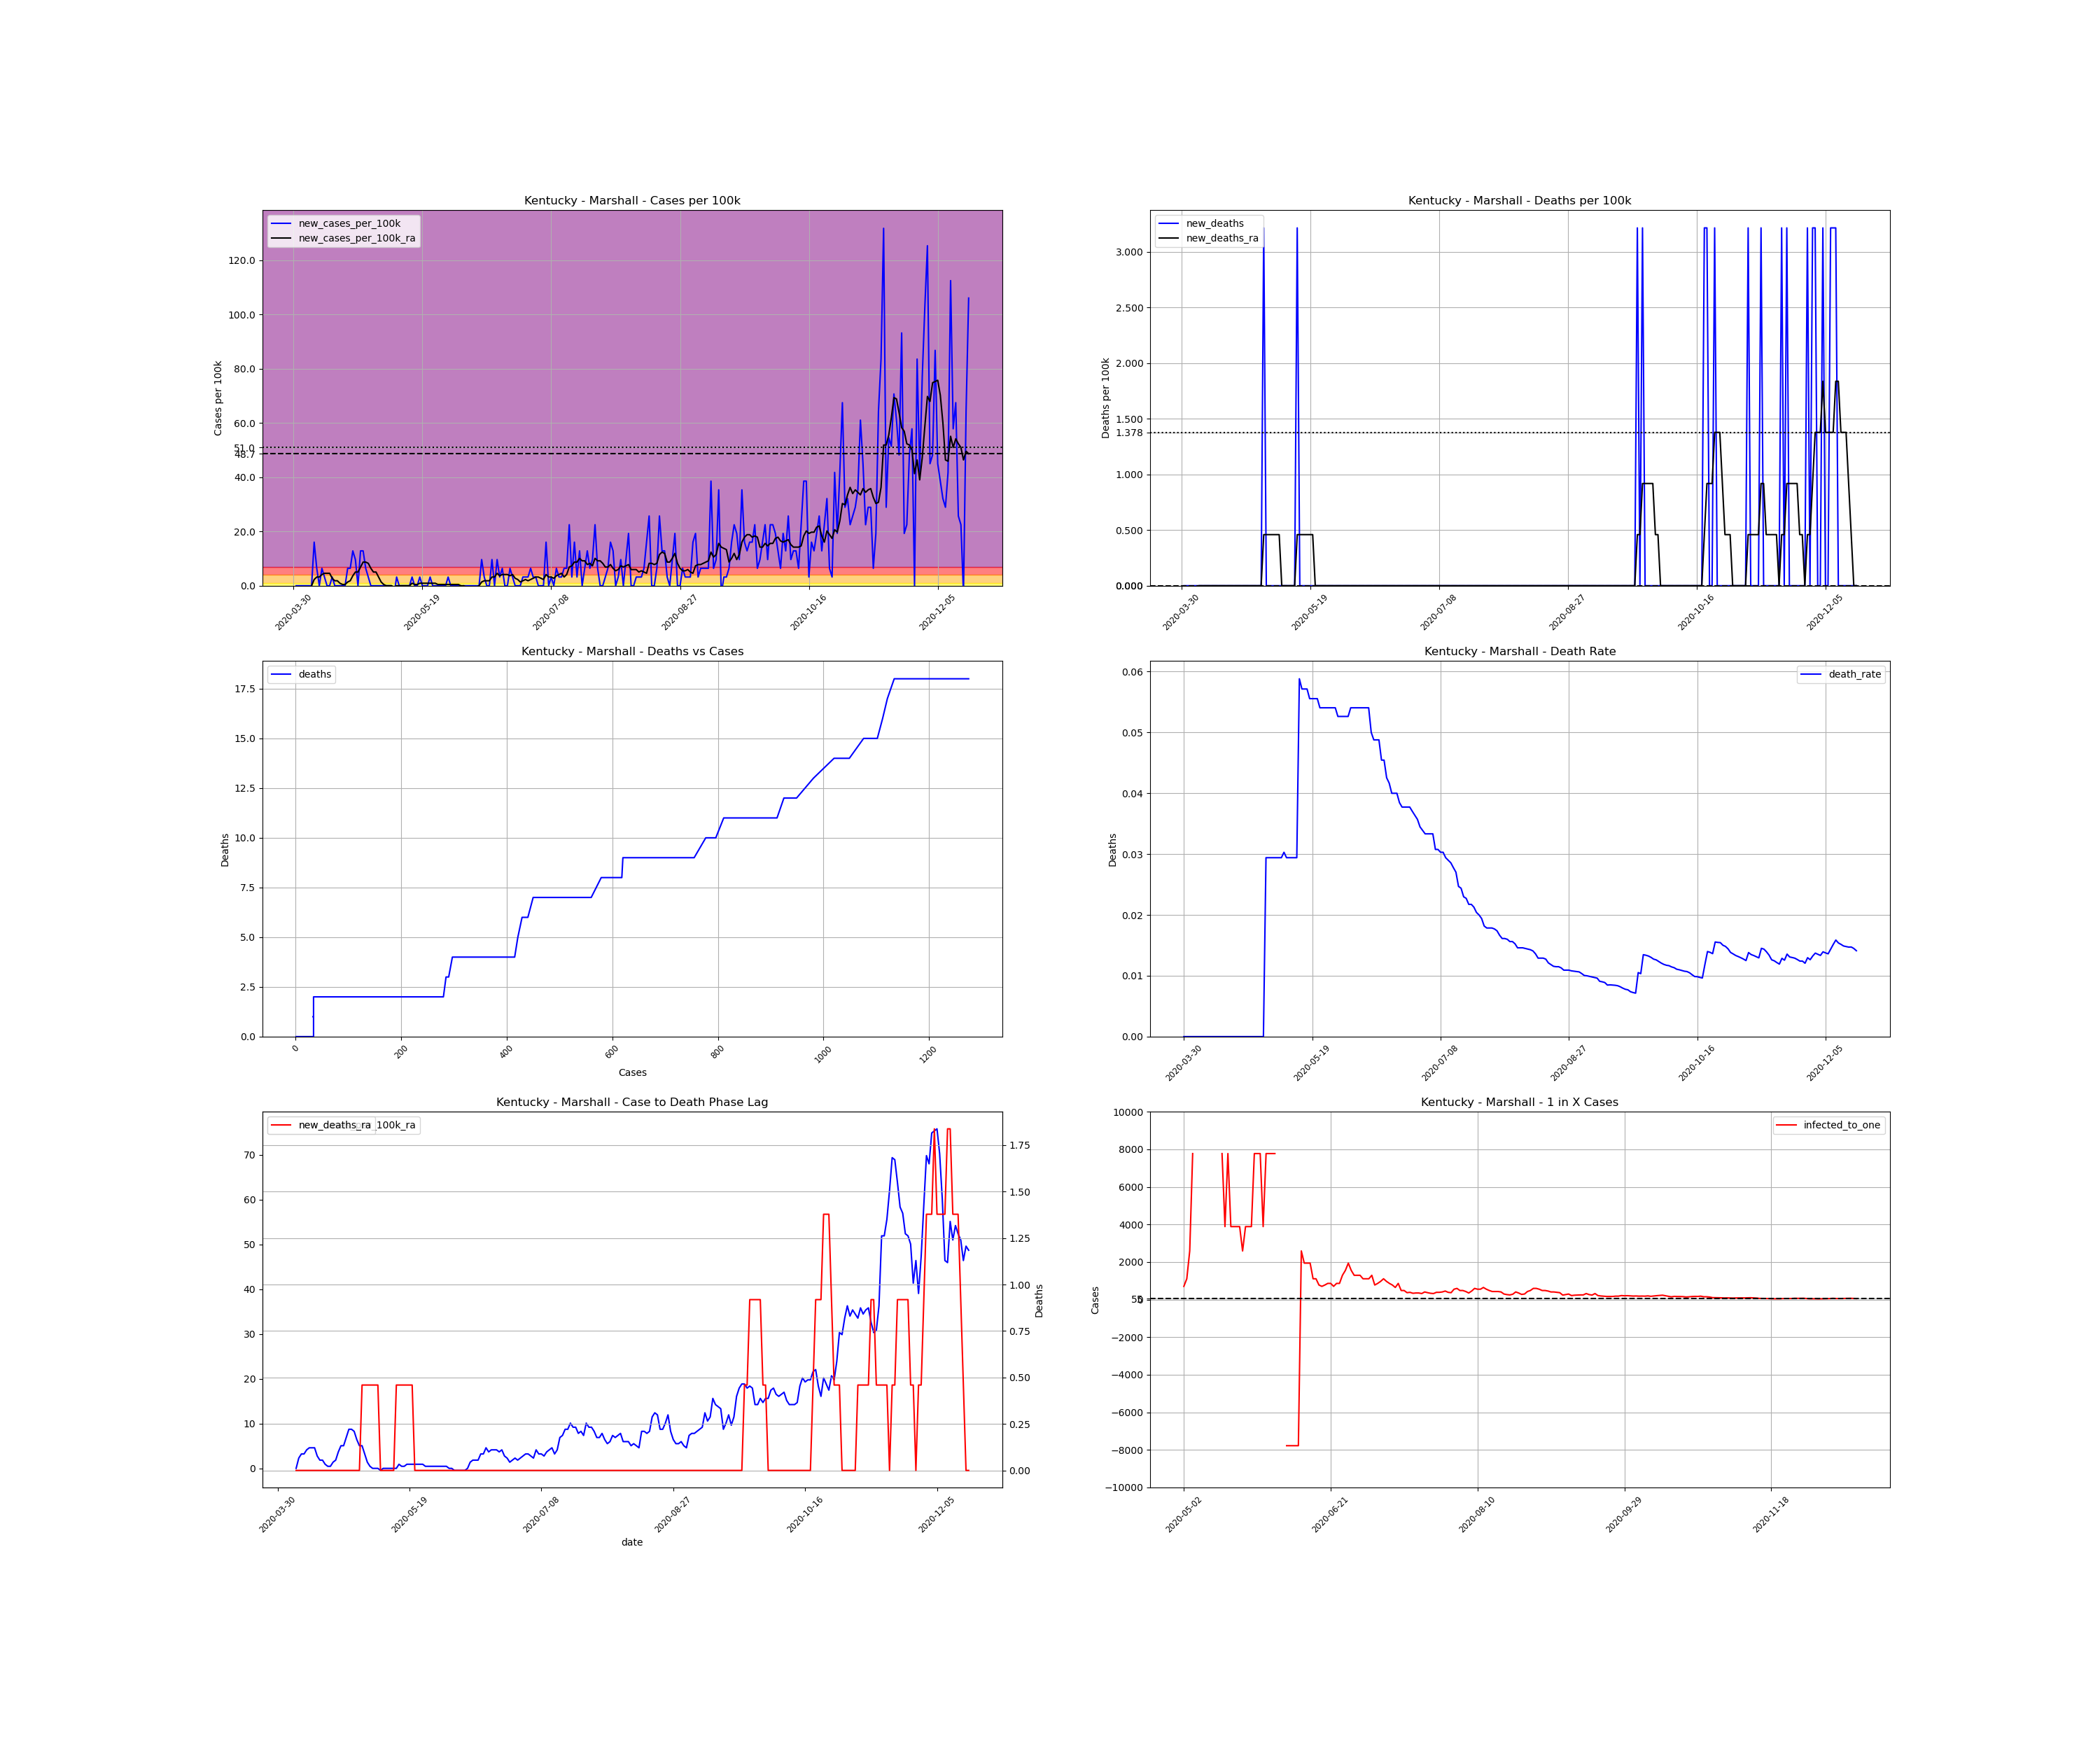

Data behind this chart, as committed beside it:
, date, county, state, fips, cases, deaths, COUNTY, STNAME, CTYNAME, POPESTIMATE2019, cases_per_100k, deaths_per_100k, death_rate, new_cases, new_cases_per_100k, new_deaths, new_cases_per_100k_ra, new_deaths_ra, active_cases, infected_to_one
541912, 2020-03-30, Marshall, Kentucky, 21157, 1, 0.0, 157, Kentucky, Marshall, 31100, 3.215, 0.0, 0.0, , , , , , , 
541913, 2020-03-31, Marshall, Kentucky, 21157, 1, 0.0, 157, Kentucky, Marshall, 31100, 3.215, 0.0, 0.0, 0.0, 0.0, 0.0, , , , 
541914, 2020-04-01, Marshall, Kentucky, 21157, 1, 0.0, 157, Kentucky, Marshall, 31100, 3.215, 0.0, 0.0, 0.0, 0.0, 0.0, , , , 
541915, 2020-04-02, Marshall, Kentucky, 21157, 1, 0.0, 157, Kentucky, Marshall, 31100, 3.215, 0.0, 0.0, 0.0, 0.0, 0.0, , , , 
541916, 2020-04-03, Marshall, Kentucky, 21157, 1, 0.0, 157, Kentucky, Marshall, 31100, 3.215, 0.0, 0.0, 0.0, 0.0, 0.0, , , , 
541917, 2020-04-04, Marshall, Kentucky, 21157, 1, 0.0, 157, Kentucky, Marshall, 31100, 3.215, 0.0, 0.0, 0.0, 0.0, 0.0, , , , 
541918, 2020-04-05, Marshall, Kentucky, 21157, 1, 0.0, 157, Kentucky, Marshall, 31100, 3.215, 0.0, 0.0, 0.0, 0.0, 0.0, , , , 
541919, 2020-04-06, Marshall, Kentucky, 21157, 1, 0.0, 157, Kentucky, Marshall, 31100, 3.215, 0.0, 0.0, 0.0, 0.0, 0.0, 0.0, 0.0, , 
541920, 2020-04-07, Marshall, Kentucky, 21157, 6, 0.0, 157, Kentucky, Marshall, 31100, 19.29, 0.0, 0.0, 5.0, 16.08, 0.0, 2.297, 0.0, 5.0, 1555
541921, 2020-04-08, Marshall, Kentucky, 21157, 8, 0.0, 157, Kentucky, Marshall, 31100, 25.72, 0.0, 0.0, 2.0, 6.431, 0.0, 3.215, 0.0, 7.0, 1111
541922, 2020-04-09, Marshall, Kentucky, 21157, 8, 0.0, 157, Kentucky, Marshall, 31100, 25.72, 0.0, 0.0, 0.0, 0.0, 0.0, 3.215, 0.0, 7.0, 1111
541923, 2020-04-10, Marshall, Kentucky, 21157, 10, 0.0, 157, Kentucky, Marshall, 31100, 32.15, 0.0, 0.0, 2.0, 6.431, 0.0, 4.134, 0.0, 9.0, 863.9
541924, 2020-04-11, Marshall, Kentucky, 21157, 11, 0.0, 157, Kentucky, Marshall, 31100, 35.37, 0.0, 0.0, 1.0, 3.215, 0.0, 4.593, 0.0, 10.0, 777.5
541925, 2020-04-12, Marshall, Kentucky, 21157, 11, 0.0, 157, Kentucky, Marshall, 31100, 35.37, 0.0, 0.0, 0.0, 0.0, 0.0, 4.593, 0.0, 10.0, 777.5
541926, 2020-04-13, Marshall, Kentucky, 21157, 11, 0.0, 157, Kentucky, Marshall, 31100, 35.37, 0.0, 0.0, 0.0, 0.0, 0.0, 4.593, 0.0, 10.0, 777.5
541927, 2020-04-14, Marshall, Kentucky, 21157, 12, 0.0, 157, Kentucky, Marshall, 31100, 38.59, 0.0, 0.0, 1.0, 3.215, 0.0, 2.756, 0.0, 11.0, 706.8
541928, 2020-04-15, Marshall, Kentucky, 21157, 12, 0.0, 157, Kentucky, Marshall, 31100, 38.59, 0.0, 0.0, 0.0, 0.0, 0.0, 1.837, 0.0, 6.0, 1296
541929, 2020-04-16, Marshall, Kentucky, 21157, 12, 0.0, 157, Kentucky, Marshall, 31100, 38.59, 0.0, 0.0, 0.0, 0.0, 0.0, 1.837, 0.0, 4.0, 1944
541930, 2020-04-17, Marshall, Kentucky, 21157, 12, 0.0, 157, Kentucky, Marshall, 31100, 38.59, 0.0, 0.0, 0.0, 0.0, 0.0, 0.9187, 0.0, 4.0, 1944
541931, 2020-04-18, Marshall, Kentucky, 21157, 12, 0.0, 157, Kentucky, Marshall, 31100, 38.59, 0.0, 0.0, 0.0, 0.0, 0.0, 0.4593, 0.0, 2.0, 3888
541932, 2020-04-19, Marshall, Kentucky, 21157, 12, 0.0, 157, Kentucky, Marshall, 31100, 38.59, 0.0, 0.0, 0.0, 0.0, 0.0, 0.4593, 0.0, 1.0, 7775
541933, 2020-04-20, Marshall, Kentucky, 21157, 14, 0.0, 157, Kentucky, Marshall, 31100, 45.02, 0.0, 0.0, 2.0, 6.431, 0.0, 1.378, 0.0, 3.0, 2592
541934, 2020-04-21, Marshall, Kentucky, 21157, 16, 0.0, 157, Kentucky, Marshall, 31100, 51.45, 0.0, 0.0, 2.0, 6.431, 0.0, 1.837, 0.0, 5.0, 1555
541935, 2020-04-22, Marshall, Kentucky, 21157, 20, 0.0, 157, Kentucky, Marshall, 31100, 64.31, 0.0, 0.0, 4.0, 12.86, 0.0, 3.675, 0.0, 8.0, 971.9
541936, 2020-04-23, Marshall, Kentucky, 21157, 23, 0.0, 157, Kentucky, Marshall, 31100, 73.95, 0.0, 0.0, 3.0, 9.646, 0.0, 5.053, 0.0, 11.0, 706.8
541937, 2020-04-24, Marshall, Kentucky, 21157, 23, 0.0, 157, Kentucky, Marshall, 31100, 73.95, 0.0, 0.0, 0.0, 0.0, 0.0, 5.053, 0.0, 11.0, 706.8
541938, 2020-04-25, Marshall, Kentucky, 21157, 27, 0.0, 157, Kentucky, Marshall, 31100, 86.82, 0.0, 0.0, 4.0, 12.86, 0.0, 6.89, 0.0, 15.0, 518.3
541939, 2020-04-26, Marshall, Kentucky, 21157, 31, 0.0, 157, Kentucky, Marshall, 31100, 99.68, 0.0, 0.0, 4.0, 12.86, 0.0, 8.728, 0.0, 19.0, 409.2
541940, 2020-04-27, Marshall, Kentucky, 21157, 33, 0.0, 157, Kentucky, Marshall, 31100, 106.1, 0.0, 0.0, 2.0, 6.431, 0.0, 8.728, 0.0, 21.0, 370.2
541941, 2020-04-28, Marshall, Kentucky, 21157, 34, 0.0, 157, Kentucky, Marshall, 31100, 109.3, 0.0, 0.0, 1.0, 3.215, 0.0, 8.268, 0.0, 20.0, 388.8
541942, 2020-04-29, Marshall, Kentucky, 21157, 34, 0.0, 157, Kentucky, Marshall, 31100, 109.3, 0.0, 0.0, 0.0, 0.0, 0.0, 6.431, 0.0, 18.0, 431.9
541943, 2020-04-30, Marshall, Kentucky, 21157, 34, 0.0, 157, Kentucky, Marshall, 31100, 109.3, 0.0, 0.0, 0.0, 0.0, 0.0, 5.053, 0.0, 14.0, 555.4
541944, 2020-05-01, Marshall, Kentucky, 21157, 34, 1.0, 157, Kentucky, Marshall, 31100, 109.3, 3.215, 0.02941, 0.0, 0.0, 3.215, 5.053, 0.4593, 11.0, 706.8
541945, 2020-05-02, Marshall, Kentucky, 21157, 34, 1.0, 157, Kentucky, Marshall, 31100, 109.3, 3.215, 0.02941, 0.0, 0.0, 0.0, 3.215, 0.4593, 11.0, 706.8
541946, 2020-05-03, Marshall, Kentucky, 21157, 34, 1.0, 157, Kentucky, Marshall, 31100, 109.3, 3.215, 0.02941, 0.0, 0.0, 0.0, 1.378, 0.4593, 7.0, 1111
541947, 2020-05-04, Marshall, Kentucky, 21157, 34, 1.0, 157, Kentucky, Marshall, 31100, 109.3, 3.215, 0.02941, 0.0, 0.0, 0.0, 0.4593, 0.4593, 3.0, 2592
541948, 2020-05-05, Marshall, Kentucky, 21157, 34, 1.0, 157, Kentucky, Marshall, 31100, 109.3, 3.215, 0.02941, 0.0, 0.0, 0.0, 1.0150610510858574e-15, 0.4593, 1.0, 7775
541949, 2020-05-06, Marshall, Kentucky, 21157, 34, 1.0, 157, Kentucky, Marshall, 31100, 109.3, 3.215, 0.02941, 0.0, 0.0, 0.0, 1.0150610510858574e-15, 0.4593, 0.0, inf
541950, 2020-05-07, Marshall, Kentucky, 21157, 34, 1.0, 157, Kentucky, Marshall, 31100, 109.3, 3.215, 0.02941, 0.0, 0.0, 0.0, 1.0150610510858574e-15, 0.4593, 0.0, inf
541951, 2020-05-08, Marshall, Kentucky, 21157, 33, 1.0, 157, Kentucky, Marshall, 31100, 106.1, 3.215, 0.0303, -1.0, -3.215, 0.0, -0.4593, 0.0, -1.0, -7775
541952, 2020-05-09, Marshall, Kentucky, 21157, 34, 1.0, 157, Kentucky, Marshall, 31100, 109.3, 3.215, 0.02941, 1.0, 3.215, 0.0, 1.0150610510858574e-15, 0.0, 0.0, inf
541953, 2020-05-10, Marshall, Kentucky, 21157, 34, 1.0, 157, Kentucky, Marshall, 31100, 109.3, 3.215, 0.02941, 0.0, 0.0, 0.0, 1.0150610510858574e-15, 0.0, 0.0, inf
541954, 2020-05-11, Marshall, Kentucky, 21157, 34, 1.0, 157, Kentucky, Marshall, 31100, 109.3, 3.215, 0.02941, 0.0, 0.0, 0.0, 1.0150610510858574e-15, 0.0, 0.0, inf
541955, 2020-05-12, Marshall, Kentucky, 21157, 34, 1.0, 157, Kentucky, Marshall, 31100, 109.3, 3.215, 0.02941, 0.0, 0.0, 0.0, 1.0150610510858574e-15, 0.0, 0.0, inf
541956, 2020-05-13, Marshall, Kentucky, 21157, 34, 1.0, 157, Kentucky, Marshall, 31100, 109.3, 3.215, 0.02941, 0.0, 0.0, 0.0, 1.0150610510858574e-15, 0.0, 0.0, inf
541957, 2020-05-14, Marshall, Kentucky, 21157, 34, 2.0, 157, Kentucky, Marshall, 31100, 109.3, 6.431, 0.05882, 0.0, 0.0, 3.215, 1.0150610510858574e-15, 0.4593, 0.0, inf
541958, 2020-05-15, Marshall, Kentucky, 21157, 35, 2.0, 157, Kentucky, Marshall, 31100, 112.5, 6.431, 0.05714, 1.0, 3.215, 0.0, 0.9187, 0.4593, 1.0, 7775
541959, 2020-05-16, Marshall, Kentucky, 21157, 35, 2.0, 157, Kentucky, Marshall, 31100, 112.5, 6.431, 0.05714, 0.0, 0.0, 0.0, 0.4593, 0.4593, 2.0, 3888
541960, 2020-05-17, Marshall, Kentucky, 21157, 35, 2.0, 157, Kentucky, Marshall, 31100, 112.5, 6.431, 0.05714, 0.0, 0.0, 0.0, 0.4593, 0.4593, 1.0, 7775
541961, 2020-05-18, Marshall, Kentucky, 21157, 36, 2.0, 157, Kentucky, Marshall, 31100, 115.8, 6.431, 0.05556, 1.0, 3.215, 0.0, 0.9187, 0.4593, 2.0, 3888
541962, 2020-05-19, Marshall, Kentucky, 21157, 36, 2.0, 157, Kentucky, Marshall, 31100, 115.8, 6.431, 0.05556, 0.0, 0.0, 0.0, 0.9187, 0.4593, 2.0, 3888
541963, 2020-05-20, Marshall, Kentucky, 21157, 36, 2.0, 157, Kentucky, Marshall, 31100, 115.8, 6.431, 0.05556, 0.0, 0.0, 0.0, 0.9187, 0.4593, 2.0, 3888
541964, 2020-05-21, Marshall, Kentucky, 21157, 36, 2.0, 157, Kentucky, Marshall, 31100, 115.8, 6.431, 0.05556, 0.0, 0.0, 0.0, 0.9187, 0.0, 2.0, 3888
541965, 2020-05-22, Marshall, Kentucky, 21157, 37, 2.0, 157, Kentucky, Marshall, 31100, 119, 6.431, 0.05405, 1.0, 3.215, 0.0, 0.9187, 0.0, 3.0, 2592
541966, 2020-05-23, Marshall, Kentucky, 21157, 37, 2.0, 157, Kentucky, Marshall, 31100, 119, 6.431, 0.05405, 0.0, 0.0, 0.0, 0.9187, 0.0, 2.0, 3888
541967, 2020-05-24, Marshall, Kentucky, 21157, 37, 2.0, 157, Kentucky, Marshall, 31100, 119, 6.431, 0.05405, 0.0, 0.0, 0.0, 0.9187, 0.0, 2.0, 3888
541968, 2020-05-25, Marshall, Kentucky, 21157, 37, 2.0, 157, Kentucky, Marshall, 31100, 119, 6.431, 0.05405, 0.0, 0.0, 0.0, 0.4593, 0.0, 2.0, 3888
541969, 2020-05-26, Marshall, Kentucky, 21157, 37, 2.0, 157, Kentucky, Marshall, 31100, 119, 6.431, 0.05405, 0.0, 0.0, 0.0, 0.4593, 0.0, 1.0, 7775
541970, 2020-05-27, Marshall, Kentucky, 21157, 37, 2.0, 157, Kentucky, Marshall, 31100, 119, 6.431, 0.05405, 0.0, 0.0, 0.0, 0.4593, 0.0, 1.0, 7775
541971, 2020-05-28, Marshall, Kentucky, 21157, 37, 2.0, 157, Kentucky, Marshall, 31100, 119, 6.431, 0.05405, 0.0, 0.0, 0.0, 0.4593, 0.0, 1.0, 7775
... 203 more rows
